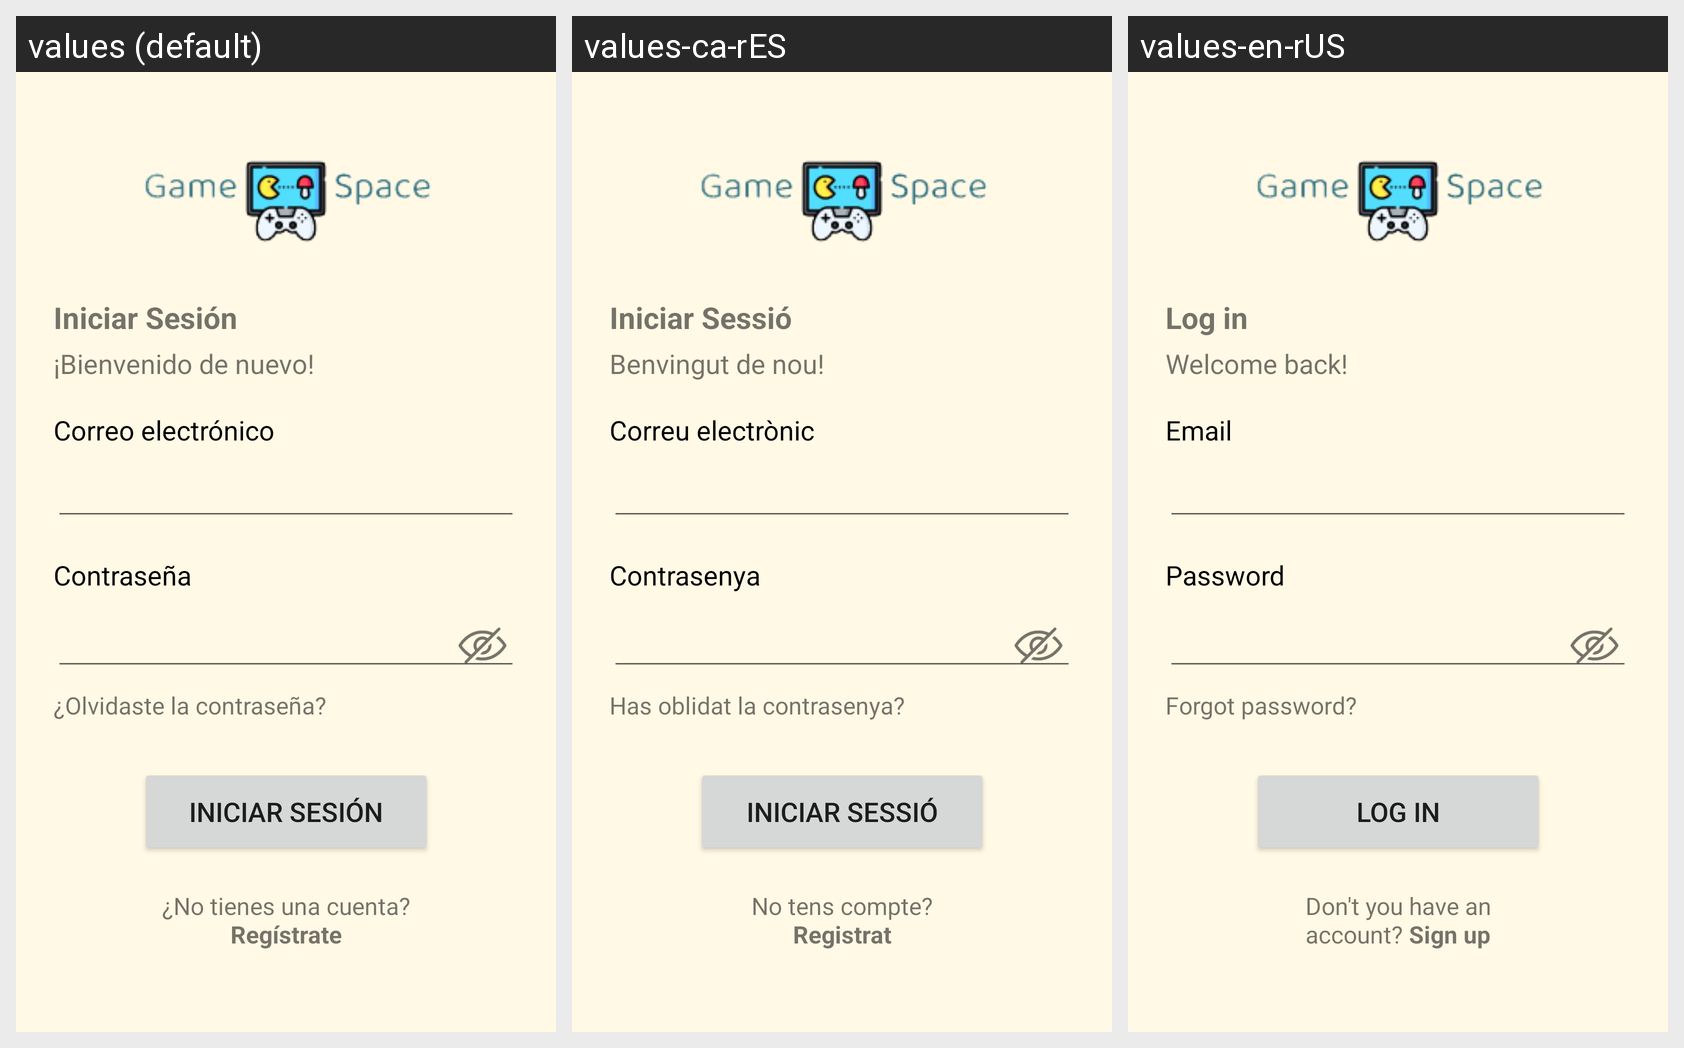

The same Android screen rendered under several of its app's locales, left to right. List the strings drawn on it with the default value and each locale's translation.
Android screen res/layout/activity_login.xml rendered under 3 locales, left to right: values (default), values-ca-rES, values-en-rUS. Device: Nexus 5 (rendered at 1080×1920; each locale shown at half size, 540×960, under a caption strip naming it); theme Theme.GameSpace.
Strings drawn on this screen, with the default value and each locale's value (text and hints the layout hard-codes appear in the picture but are not listed):

iniciar_sesion
  values: Iniciar Sesión
  values-ca-rES: Iniciar Sessió
  values-en-rUS: Log in

bienvenida
  values: ¡Bienvenido de nuevo!
  values-ca-rES: Benvingut de nou!
  values-en-rUS: Welcome back!

correo_electronico
  values: Correo electrónico
  values-ca-rES: Correu electrònic
  values-en-rUS: Email

contrasena
  values: Contraseña
  values-ca-rES: Contrasenya
  values-en-rUS: Password

olvidaste_la_contrasena
  values: ¿Olvidaste la contraseña?
  values-ca-rES: Has oblidat la contrasenya?
  values-en-rUS: Forgot password?

NoTienesCuenta
  values: ¿No tienes una cuenta? Regístrate
  values-ca-rES: No tens compte? Registrat
  values-en-rUS: Don't you have an account? Sign up
